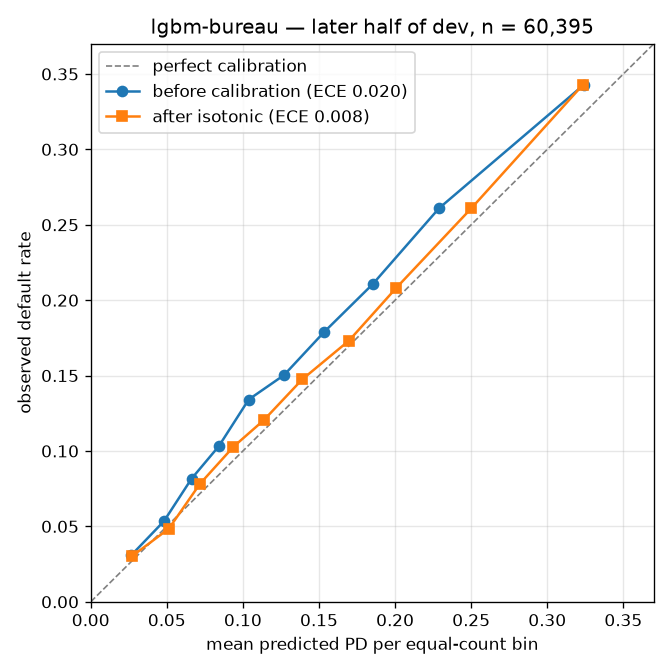

The table this chart was drawn from, first rows:
bin, n, pd_low, pd_high, predicted, observed, abs_gap
0, 5715, 0.009921, 0.04315, 0.02737, 0.03045, 0.003075
1, 4728, 0.04315, 0.06085, 0.05128, 0.04843, 0.002844
2, 7676, 0.06085, 0.08188, 0.07172, 0.07817, 0.006442
3, 5710, 0.08188, 0.1109, 0.09378, 0.1028, 0.009024
4, 3021, 0.1109, 0.1307, 0.1138, 0.1205, 0.006726
5, 9035, 0.1307, 0.1531, 0.1389, 0.1474, 0.008499
6, 5087, 0.1531, 0.1951, 0.1697, 0.1732, 0.003481
7, 7344, 0.1951, 0.2233, 0.2008, 0.2082, 0.007374
8, 6039, 0.2233, 0.2804, 0.2501, 0.261, 0.01084
9, 6040, 0.2804, 0.4155, 0.3233, 0.3427, 0.01942
